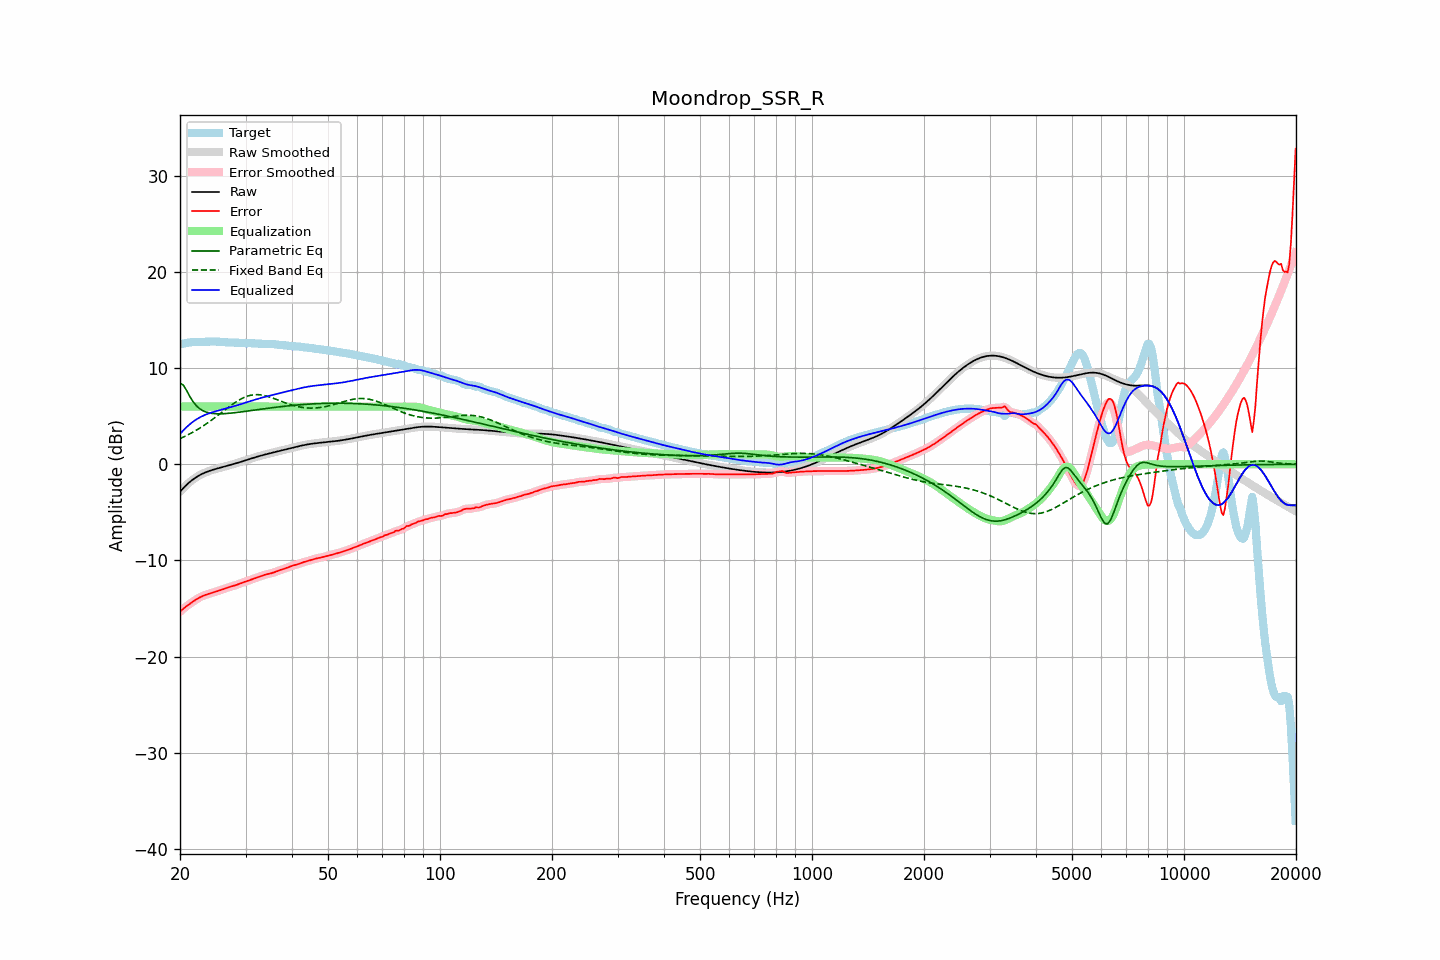

The table this chart was drawn from, first rows:
frequency, raw, error, smoothed, error_smoothed, equalization, parametric_eq, fixed_band_eq, equalized_raw, equalized_smoothed, target
20.00, -2.85, -15.35, -2.85, -15.34, 6.00, 8.43, 2.67, 3.15, 3.15, 12.50
20.20, -2.67, -15.19, -2.67, -15.19, 6.00, 8.34, 2.74, 3.33, 3.33, 12.52
20.40, -2.49, -15.04, -2.49, -15.04, 6.00, 8.25, 2.82, 3.51, 3.51, 12.55
20.61, -2.32, -14.90, -2.32, -14.90, 6.00, 7.98, 2.90, 3.68, 3.68, 12.58
20.81, -2.16, -14.77, -2.16, -14.77, 6.00, 7.71, 2.98, 3.84, 3.84, 12.61
21.02, -2.00, -14.65, -2.00, -14.65, 6.00, 7.40, 3.07, 4.00, 4.00, 12.64
21.23, -1.85, -14.53, -1.86, -14.53, 6.00, 7.08, 3.15, 4.15, 4.14, 12.67
21.44, -1.72, -14.41, -1.72, -14.41, 6.00, 6.81, 3.24, 4.28, 4.28, 12.69
21.66, -1.59, -14.29, -1.59, -14.29, 6.00, 6.54, 3.33, 4.41, 4.41, 12.70
21.87, -1.47, -14.18, -1.47, -14.18, 6.00, 6.33, 3.43, 4.53, 4.53, 12.71
22.09, -1.36, -14.07, -1.36, -14.07, 6.00, 6.12, 3.53, 4.64, 4.64, 12.71
22.31, -1.25, -13.97, -1.25, -13.97, 6.00, 5.96, 3.63, 4.75, 4.75, 12.72
22.54, -1.15, -13.87, -1.15, -13.87, 6.00, 5.81, 3.73, 4.85, 4.85, 12.72
22.76, -1.06, -13.79, -1.07, -13.79, 6.00, 5.70, 3.83, 4.94, 4.93, 12.72
22.99, -0.98, -13.71, -0.98, -13.71, 6.00, 5.59, 3.94, 5.02, 5.02, 12.73
23.22, -0.91, -13.64, -0.91, -13.64, 6.00, 5.52, 4.05, 5.09, 5.09, 12.74
23.45, -0.84, -13.58, -0.84, -13.58, 6.00, 5.45, 4.16, 5.16, 5.16, 12.74
23.69, -0.77, -13.52, -0.77, -13.52, 6.00, 5.40, 4.28, 5.23, 5.23, 12.75
23.92, -0.71, -13.47, -0.71, -13.47, 6.00, 5.35, 4.40, 5.29, 5.29, 12.76
24.16, -0.65, -13.42, -0.65, -13.42, 6.00, 5.32, 4.52, 5.35, 5.35, 12.76
24.40, -0.60, -13.36, -0.60, -13.36, 6.00, 5.29, 4.64, 5.40, 5.40, 12.77
24.65, -0.55, -13.31, -0.55, -13.31, 6.00, 5.28, 4.76, 5.45, 5.45, 12.77
24.89, -0.50, -13.26, -0.50, -13.26, 6.00, 5.26, 4.89, 5.50, 5.50, 12.76
25.14, -0.45, -13.21, -0.45, -13.21, 6.00, 5.25, 5.01, 5.55, 5.55, 12.76
25.39, -0.41, -13.16, -0.41, -13.16, 6.00, 5.25, 5.14, 5.59, 5.59, 12.75
25.65, -0.36, -13.10, -0.36, -13.10, 6.00, 5.25, 5.27, 5.64, 5.64, 12.74
25.91, -0.32, -13.04, -0.32, -13.04, 6.00, 5.25, 5.40, 5.68, 5.68, 12.73
26.16, -0.27, -12.98, -0.27, -12.98, 6.00, 5.26, 5.53, 5.73, 5.73, 12.71
26.43, -0.23, -12.92, -0.23, -12.92, 6.00, 5.27, 5.66, 5.77, 5.77, 12.69
26.69, -0.18, -12.86, -0.18, -12.86, 6.00, 5.28, 5.78, 5.82, 5.82, 12.68
26.96, -0.14, -12.81, -0.14, -12.81, 6.00, 5.29, 5.91, 5.86, 5.86, 12.67
27.23, -0.09, -12.76, -0.09, -12.76, 6.00, 5.31, 6.04, 5.91, 5.91, 12.67
27.50, -0.04, -12.71, -0.04, -12.71, 6.00, 5.33, 6.16, 5.96, 5.96, 12.67
27.77, 0.00, -12.67, 0.00, -12.67, 6.00, 5.34, 6.28, 6.00, 6.00, 12.67
28.05, 0.05, -12.61, 0.05, -12.61, 6.00, 5.36, 6.39, 6.05, 6.05, 12.67
28.33, 0.10, -12.55, 0.10, -12.55, 6.00, 5.38, 6.50, 6.10, 6.10, 12.66
28.62, 0.15, -12.49, 0.15, -12.49, 6.00, 5.40, 6.61, 6.15, 6.15, 12.65
28.90, 0.21, -12.42, 0.21, -12.42, 6.00, 5.42, 6.70, 6.21, 6.21, 12.63
29.19, 0.26, -12.36, 0.26, -12.36, 6.00, 5.44, 6.80, 6.26, 6.26, 12.62
29.48, 0.31, -12.30, 0.31, -12.30, 6.00, 5.47, 6.88, 6.31, 6.31, 12.61
29.78, 0.37, -12.24, 0.37, -12.24, 6.00, 5.49, 6.96, 6.37, 6.37, 12.61
30.08, 0.42, -12.19, 0.42, -12.19, 6.00, 5.51, 7.03, 6.42, 6.42, 12.60
30.38, 0.47, -12.13, 0.47, -12.13, 6.00, 5.53, 7.09, 6.47, 6.47, 12.61
30.68, 0.53, -12.07, 0.53, -12.07, 6.00, 5.56, 7.14, 6.53, 6.53, 12.60
30.99, 0.58, -12.01, 0.58, -12.01, 6.00, 5.58, 7.18, 6.58, 6.58, 12.59
31.30, 0.63, -11.95, 0.63, -11.95, 6.00, 5.60, 7.21, 6.63, 6.63, 12.58
31.61, 0.69, -11.89, 0.69, -11.89, 6.00, 5.63, 7.23, 6.69, 6.69, 12.57
31.93, 0.74, -11.83, 0.74, -11.83, 6.00, 5.65, 7.24, 6.74, 6.74, 12.56
32.24, 0.79, -11.77, 0.79, -11.77, 6.00, 5.67, 7.25, 6.79, 6.79, 12.56
32.57, 0.84, -11.71, 0.83, -11.71, 6.00, 5.70, 7.24, 6.84, 6.83, 12.55
32.89, 0.88, -11.65, 0.88, -11.65, 6.00, 5.72, 7.22, 6.88, 6.88, 12.54
33.22, 0.93, -11.59, 0.93, -11.59, 6.00, 5.74, 7.20, 6.93, 6.93, 12.52
33.55, 0.97, -11.54, 0.97, -11.54, 6.00, 5.77, 7.17, 6.97, 6.97, 12.51
33.89, 1.02, -11.49, 1.02, -11.49, 6.00, 5.79, 7.13, 7.02, 7.02, 12.50
34.23, 1.06, -11.44, 1.06, -11.44, 6.00, 5.81, 7.09, 7.06, 7.06, 12.50
34.57, 1.10, -11.40, 1.10, -11.41, 6.00, 5.83, 7.04, 7.10, 7.10, 12.51
34.92, 1.14, -11.37, 1.14, -11.37, 6.00, 5.85, 6.99, 7.14, 7.14, 12.51
35.27, 1.19, -11.33, 1.19, -11.32, 6.00, 5.88, 6.93, 7.19, 7.19, 12.51
35.62, 1.23, -11.27, 1.23, -11.27, 6.00, 5.90, 6.87, 7.23, 7.23, 12.50
35.97, 1.27, -11.21, 1.27, -11.21, 6.00, 5.92, 6.81, 7.27, 7.27, 12.48
... 635 more rows
